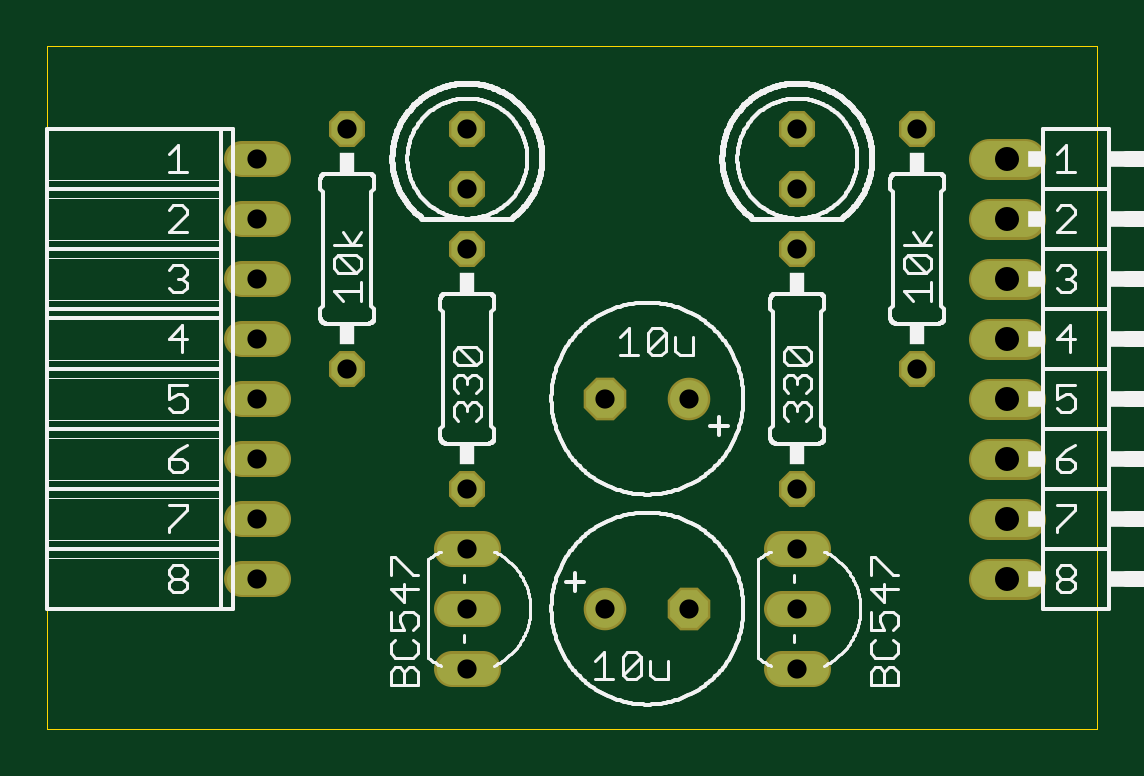
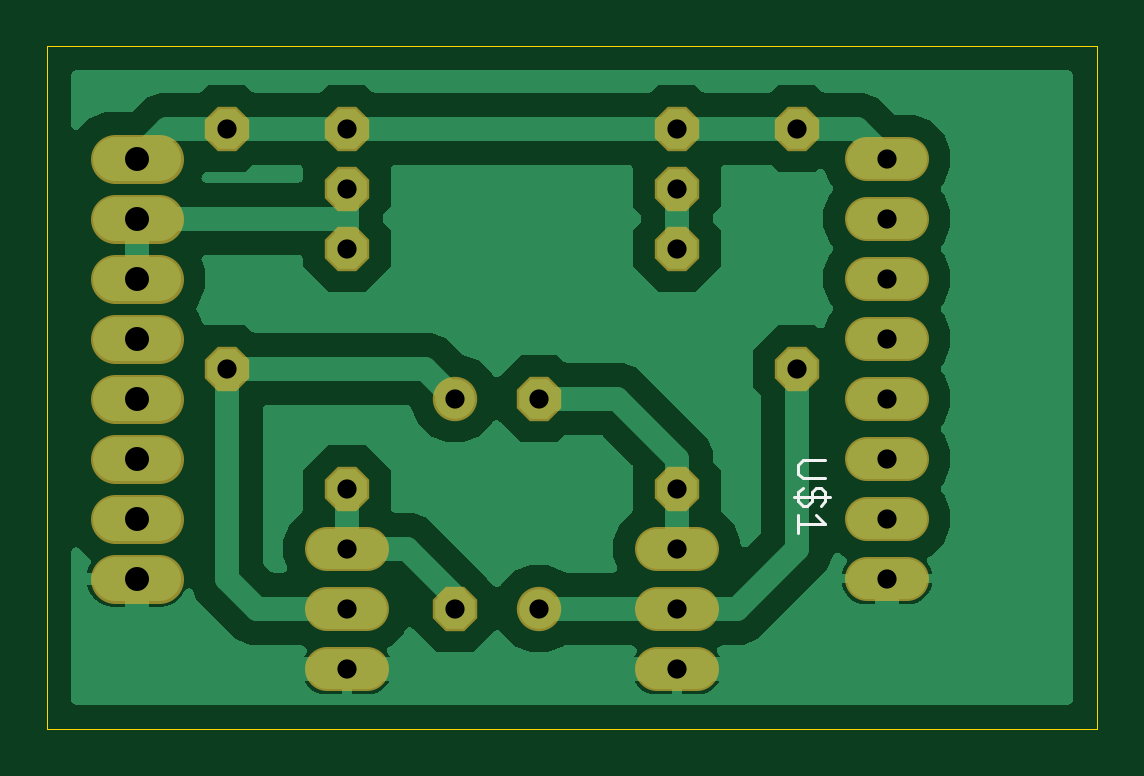
Circuit board: 10 layer files. Board 44.4 x 28.9 mm.
- bottom_copper: copper_bottom.gbr (51797 bytes)
- top_copper: copper_top.gbr (1640 bytes)
- drill: drills.xln (626 bytes)
- outline: profile.gbr (411 bytes)
- bottom_silk: silkscreen_bottom.gbr (785 bytes)
- top_silk: silkscreen_top.gbr (56766 bytes)
- bottom_mask: soldermask_bottom.gbr (1637 bytes)
- top_mask: soldermask_top.gbr (1637 bytes)
- paste: solderpaste_bottom.gbr (306 bytes)
- paste: solderpaste_top.gbr (306 bytes)

=== bottom_copper: copper_bottom.gbr (51797 bytes, source omitted) ===
=== top_copper: copper_top.gbr ===
G04 EAGLE Gerber X2 export*
G04 #@! %TF.Part,Single*
G04 #@! %TF.FileFunction,Copper,L1,Top,Mixed*
G04 #@! %TF.FilePolarity,Positive*
G04 #@! %TF.GenerationSoftware,Autodesk,EAGLE,9.0.0*
G04 #@! %TF.CreationDate,2019-08-08T19:03:24Z*
G75*
%MOMM*%
%FSLAX34Y34*%
%LPD*%
%AMOC8*
5,1,8,0,0,1.08239X$1,22.5*%
G01*
%ADD10P,1.429621X8X112.500000*%
%ADD11P,1.429621X8X292.500000*%
%ADD12P,1.732040X8X202.500000*%
%ADD13C,1.600200*%
%ADD14P,1.732040X8X22.500000*%
%ADD15C,1.320800*%
%ADD16C,1.524000*%


D10*
X127000Y139700D03*
X127000Y241300D03*
X368300Y139700D03*
X368300Y241300D03*
X177800Y88900D03*
X177800Y190500D03*
X317500Y88900D03*
X317500Y190500D03*
D11*
X177800Y241300D03*
X177800Y215900D03*
X317500Y241300D03*
X317500Y215900D03*
D12*
X236220Y127000D03*
D13*
X271780Y127000D03*
D14*
X271780Y38100D03*
D13*
X236220Y38100D03*
D15*
X184404Y63500D02*
X171196Y63500D01*
X171196Y12700D02*
X184404Y12700D01*
X184404Y38100D02*
X171196Y38100D01*
X310896Y63500D02*
X324104Y63500D01*
X324104Y12700D02*
X310896Y12700D01*
X310896Y38100D02*
X324104Y38100D01*
X95504Y228600D02*
X82296Y228600D01*
X82296Y203200D02*
X95504Y203200D01*
X95504Y177800D02*
X82296Y177800D01*
X82296Y152400D02*
X95504Y152400D01*
X95504Y127000D02*
X82296Y127000D01*
X82296Y101600D02*
X95504Y101600D01*
X95504Y76200D02*
X82296Y76200D01*
X82296Y50800D02*
X95504Y50800D01*
D16*
X398780Y50800D02*
X414020Y50800D01*
X414020Y76200D02*
X398780Y76200D01*
X398780Y101600D02*
X414020Y101600D01*
X414020Y127000D02*
X398780Y127000D01*
X398780Y152400D02*
X414020Y152400D01*
X414020Y177800D02*
X398780Y177800D01*
X398780Y203200D02*
X414020Y203200D01*
X414020Y228600D02*
X398780Y228600D01*
M02*

=== drill: drills.xln ===
M48
;GenerationSoftware,Autodesk,EAGLE,9.0.0*%
;CreationDate,2019-08-08T19:03:24Z*%
FMAT,2
ICI,OFF
METRIC,TZ,000.000
T2C0.813
T1C1.016
%
G90
M71
T1
X40640Y22860
X40640Y5080
X40640Y7620
X40640Y10160
X40640Y12700
X40640Y15240
X40640Y17780
X40640Y20320
T2
X17780Y24130
X17780Y21590
X31750Y24130
X31750Y21590
X23622Y12700
X27178Y12700
X27178Y3810
X23622Y3810
X17780Y6350
X17780Y1270
X17780Y3810
X12700Y13970
X31750Y1270
X31750Y3810
X8890Y22860
X8890Y20320
X8890Y17780
X8890Y15240
X8890Y12700
X8890Y10160
X8890Y7620
X8890Y5080
X12700Y24130
X36830Y13970
X36830Y24130
X17780Y8890
X17780Y19050
X31750Y8890
X31750Y19050
X31750Y6350
M30
=== outline: profile.gbr ===
G04 EAGLE Gerber X2 export*
G04 #@! %TF.Part,Single*
G04 #@! %TF.FileFunction,Profile,NP*
G04 #@! %TF.FilePolarity,Positive*
G04 #@! %TF.GenerationSoftware,Autodesk,EAGLE,9.0.0*
G04 #@! %TF.CreationDate,2019-08-08T19:03:24Z*
G75*
%MOMM*%
%FSLAX34Y34*%
%LPD*%
%AMOC8*
5,1,8,0,0,1.08239X$1,22.5*%
G01*
%ADD10C,0.000000*%


D10*
X0Y-12700D02*
X444300Y-12700D01*
X444300Y276100D01*
X0Y276100D01*
X0Y-12700D01*
M02*

=== bottom_silk: silkscreen_bottom.gbr ===
G04 EAGLE Gerber X2 export*
G04 #@! %TF.Part,Single*
G04 #@! %TF.FileFunction,Legend,Bot,1*
G04 #@! %TF.FilePolarity,Positive*
G04 #@! %TF.GenerationSoftware,Autodesk,EAGLE,9.0.0*
G04 #@! %TF.CreationDate,2019-08-08T19:03:24Z*
G75*
%MOMM*%
%FSLAX34Y34*%
%LPD*%
%AMOC8*
5,1,8,0,0,1.08239X$1,22.5*%
G01*
%ADD10C,0.127000*%


D10*
X114925Y100965D02*
X124458Y100965D01*
X126365Y99058D01*
X126365Y95245D01*
X124458Y93339D01*
X114925Y93339D01*
X124458Y89271D02*
X126365Y87364D01*
X126365Y83551D01*
X124458Y81645D01*
X122552Y81645D01*
X120645Y83551D01*
X120645Y87364D01*
X118739Y89271D01*
X116832Y89271D01*
X114925Y87364D01*
X114925Y83551D01*
X116832Y81645D01*
X113019Y85458D02*
X128272Y85458D01*
X118739Y77577D02*
X114925Y73764D01*
X126365Y73764D01*
X126365Y77577D02*
X126365Y69951D01*
M02*

=== top_silk: silkscreen_top.gbr (56766 bytes, source omitted) ===
=== bottom_mask: soldermask_bottom.gbr ===
G04 EAGLE Gerber X2 export*
G04 #@! %TF.Part,Single*
G04 #@! %TF.FileFunction,Soldermask,Bot,1*
G04 #@! %TF.FilePolarity,Negative*
G04 #@! %TF.GenerationSoftware,Autodesk,EAGLE,9.0.0*
G04 #@! %TF.CreationDate,2019-08-08T19:03:24Z*
G75*
%MOMM*%
%FSLAX34Y34*%
%LPD*%
%AMOC8*
5,1,8,0,0,1.08239X$1,22.5*%
G01*
%ADD10P,2.034460X8X112.500000*%
%ADD11P,2.034460X8X292.500000*%
%ADD12P,2.034460X8X202.500000*%
%ADD13C,1.879600*%
%ADD14P,2.034460X8X22.500000*%
%ADD15C,1.879600*%
%ADD16C,2.082800*%


D10*
X127000Y139700D03*
X127000Y241300D03*
X368300Y139700D03*
X368300Y241300D03*
X177800Y88900D03*
X177800Y190500D03*
X317500Y88900D03*
X317500Y190500D03*
D11*
X177800Y241300D03*
X177800Y215900D03*
X317500Y241300D03*
X317500Y215900D03*
D12*
X236220Y127000D03*
D13*
X271780Y127000D03*
D14*
X271780Y38100D03*
D13*
X236220Y38100D03*
D15*
X186182Y63500D02*
X169418Y63500D01*
X169418Y12700D02*
X186182Y12700D01*
X186182Y38100D02*
X169418Y38100D01*
X309118Y63500D02*
X325882Y63500D01*
X325882Y12700D02*
X309118Y12700D01*
X309118Y38100D02*
X325882Y38100D01*
X97282Y228600D02*
X80518Y228600D01*
X80518Y203200D02*
X97282Y203200D01*
X97282Y177800D02*
X80518Y177800D01*
X80518Y152400D02*
X97282Y152400D01*
X97282Y127000D02*
X80518Y127000D01*
X80518Y101600D02*
X97282Y101600D01*
X97282Y76200D02*
X80518Y76200D01*
X80518Y50800D02*
X97282Y50800D01*
D16*
X397002Y50800D02*
X415798Y50800D01*
X415798Y76200D02*
X397002Y76200D01*
X397002Y101600D02*
X415798Y101600D01*
X415798Y127000D02*
X397002Y127000D01*
X397002Y152400D02*
X415798Y152400D01*
X415798Y177800D02*
X397002Y177800D01*
X397002Y203200D02*
X415798Y203200D01*
X415798Y228600D02*
X397002Y228600D01*
M02*

=== top_mask: soldermask_top.gbr ===
G04 EAGLE Gerber X2 export*
G04 #@! %TF.Part,Single*
G04 #@! %TF.FileFunction,Soldermask,Top,1*
G04 #@! %TF.FilePolarity,Negative*
G04 #@! %TF.GenerationSoftware,Autodesk,EAGLE,9.0.0*
G04 #@! %TF.CreationDate,2019-08-08T19:03:24Z*
G75*
%MOMM*%
%FSLAX34Y34*%
%LPD*%
%AMOC8*
5,1,8,0,0,1.08239X$1,22.5*%
G01*
%ADD10P,1.649562X8X112.500000*%
%ADD11P,1.649562X8X292.500000*%
%ADD12P,1.951982X8X202.500000*%
%ADD13C,1.803400*%
%ADD14P,1.951982X8X22.500000*%
%ADD15C,1.524000*%
%ADD16C,1.727200*%


D10*
X127000Y139700D03*
X127000Y241300D03*
X368300Y139700D03*
X368300Y241300D03*
X177800Y88900D03*
X177800Y190500D03*
X317500Y88900D03*
X317500Y190500D03*
D11*
X177800Y241300D03*
X177800Y215900D03*
X317500Y241300D03*
X317500Y215900D03*
D12*
X236220Y127000D03*
D13*
X271780Y127000D03*
D14*
X271780Y38100D03*
D13*
X236220Y38100D03*
D15*
X184404Y63500D02*
X171196Y63500D01*
X171196Y12700D02*
X184404Y12700D01*
X184404Y38100D02*
X171196Y38100D01*
X310896Y63500D02*
X324104Y63500D01*
X324104Y12700D02*
X310896Y12700D01*
X310896Y38100D02*
X324104Y38100D01*
X95504Y228600D02*
X82296Y228600D01*
X82296Y203200D02*
X95504Y203200D01*
X95504Y177800D02*
X82296Y177800D01*
X82296Y152400D02*
X95504Y152400D01*
X95504Y127000D02*
X82296Y127000D01*
X82296Y101600D02*
X95504Y101600D01*
X95504Y76200D02*
X82296Y76200D01*
X82296Y50800D02*
X95504Y50800D01*
D16*
X398780Y50800D02*
X414020Y50800D01*
X414020Y76200D02*
X398780Y76200D01*
X398780Y101600D02*
X414020Y101600D01*
X414020Y127000D02*
X398780Y127000D01*
X398780Y152400D02*
X414020Y152400D01*
X414020Y177800D02*
X398780Y177800D01*
X398780Y203200D02*
X414020Y203200D01*
X414020Y228600D02*
X398780Y228600D01*
M02*

=== paste: solderpaste_bottom.gbr ===
G04 EAGLE Gerber X2 export*
G04 #@! %TF.Part,Single*
G04 #@! %TF.FileFunction,Paste,Bot*
G04 #@! %TF.FilePolarity,Positive*
G04 #@! %TF.GenerationSoftware,Autodesk,EAGLE,9.0.0*
G04 #@! %TF.CreationDate,2019-08-08T19:03:24Z*
G75*
%MOMM*%
%FSLAX34Y34*%
%LPD*%
%AMOC8*
5,1,8,0,0,1.08239X$1,22.5*%
G01*


M02*

=== paste: solderpaste_top.gbr ===
G04 EAGLE Gerber X2 export*
G04 #@! %TF.Part,Single*
G04 #@! %TF.FileFunction,Paste,Top*
G04 #@! %TF.FilePolarity,Positive*
G04 #@! %TF.GenerationSoftware,Autodesk,EAGLE,9.0.0*
G04 #@! %TF.CreationDate,2019-08-08T19:03:24Z*
G75*
%MOMM*%
%FSLAX34Y34*%
%LPD*%
%AMOC8*
5,1,8,0,0,1.08239X$1,22.5*%
G01*


M02*

